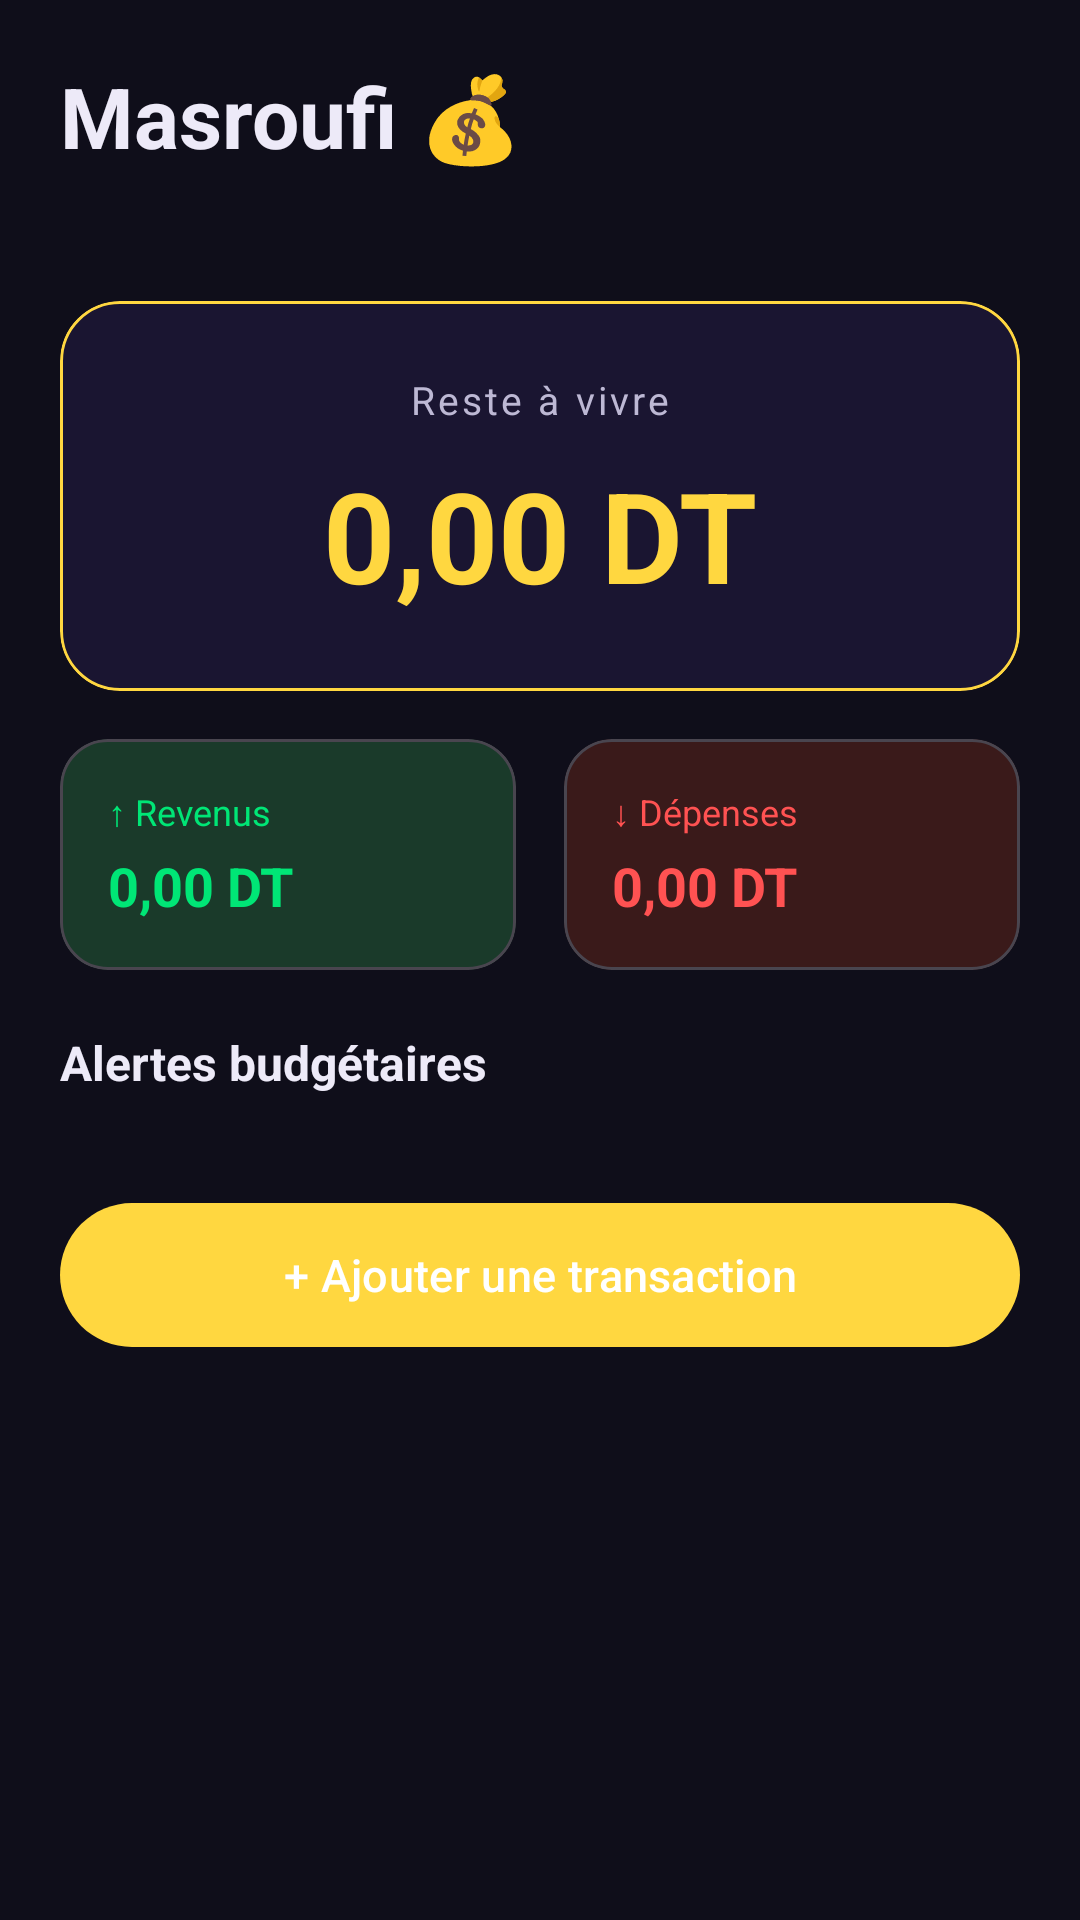

Layout XML and referenced resources for this Android screen:
<!-- AndroidManifest.xml: application theme Theme.MyApplication -->
<!-- res/layout/fragment_dashboard.xml -->
<?xml version="1.0" encoding="utf-8"?>
<ScrollView xmlns:android="http://schemas.android.com/apk/res/android"
    xmlns:app="http://schemas.android.com/apk/res-auto"
    android:layout_width="match_parent"
    android:layout_height="match_parent"
    android:background="@color/md_background"
    android:fillViewport="true">

    <LinearLayout
        android:layout_width="match_parent"
        android:layout_height="wrap_content"
        android:orientation="vertical"
        android:padding="20dp">

        
        <TextView
            android:layout_width="wrap_content"
            android:layout_height="wrap_content"
            android:text="Masroufi 💰"
            android:textColor="@color/md_on_background"
            android:textSize="28sp"
            android:textStyle="bold"
            android:layout_marginBottom="4dp" />

        <TextView
            android:id="@+id/tvCurrentMonth"
            android:layout_width="wrap_content"
            android:layout_height="wrap_content"
            android:textColor="@color/md_on_surface"
            android:textSize="14sp"
            android:layout_marginBottom="20dp" />

        
        <com.google.android.material.card.MaterialCardView
            android:id="@+id/cardAlert"
            android:layout_width="match_parent"
            android:layout_height="wrap_content"
            android:layout_marginBottom="16dp"
            android:visibility="gone"
            app:cardBackgroundColor="#3AFF5252"
            app:cardCornerRadius="12dp"
            app:cardElevation="0dp"
            app:strokeColor="@color/md_expense_red"
            app:strokeWidth="1dp">
            <LinearLayout
                android:layout_width="match_parent"
                android:layout_height="wrap_content"
                android:orientation="vertical"
                android:padding="14dp">
                <TextView
                    android:id="@+id/tvAlertTitle"
                    android:layout_width="wrap_content"
                    android:layout_height="wrap_content"
                    android:text="@string/alerte_solde_negatif"
                    android:textColor="@color/md_expense_red"
                    android:textSize="14sp"
                    android:textStyle="bold" />
                <TextView
                    android:id="@+id/tvAlertMessage"
                    android:layout_width="wrap_content"
                    android:layout_height="wrap_content"
                    android:textColor="@color/md_on_surface"
                    android:textSize="12sp"
                    android:layout_marginTop="2dp" />
            </LinearLayout>
        </com.google.android.material.card.MaterialCardView>

        
        <com.google.android.material.card.MaterialCardView
            android:layout_width="match_parent"
            android:layout_height="wrap_content"
            android:layout_marginBottom="16dp"
            app:cardBackgroundColor="#1A7C4DFF"
            app:cardCornerRadius="20dp"
            app:cardElevation="0dp"
            app:strokeColor="@color/md_primary"
            app:strokeWidth="1dp">
            <LinearLayout
                android:layout_width="match_parent"
                android:layout_height="wrap_content"
                android:orientation="vertical"
                android:padding="24dp"
                android:gravity="center">
                <TextView
                    android:layout_width="wrap_content"
                    android:layout_height="wrap_content"
                    android:text="@string/reste_a_vivre"
                    android:textColor="@color/md_on_surface"
                    android:textSize="13sp"
                    android:letterSpacing="0.08" />
                <TextView
                    android:id="@+id/tvBalance"
                    android:layout_width="wrap_content"
                    android:layout_height="wrap_content"
                    android:text="0,00 DT"
                    android:textColor="@color/md_primary"
                    android:textSize="42sp"
                    android:textStyle="bold"
                    android:layout_marginTop="8dp" />
            </LinearLayout>
        </com.google.android.material.card.MaterialCardView>

        
        <LinearLayout
            android:layout_width="match_parent"
            android:layout_height="wrap_content"
            android:orientation="horizontal"
            android:layout_marginBottom="20dp">

            <com.google.android.material.card.MaterialCardView
                android:layout_width="0dp"
                android:layout_height="wrap_content"
                android:layout_weight="1"
                android:layout_marginEnd="8dp"
                app:cardBackgroundColor="@color/md_card_income"
                app:cardCornerRadius="16dp"
                app:cardElevation="0dp">
                <LinearLayout
                    android:layout_width="match_parent"
                    android:layout_height="wrap_content"
                    android:orientation="vertical"
                    android:padding="16dp">
                    <TextView
                        android:layout_width="wrap_content"
                        android:layout_height="wrap_content"
                        android:text="↑ Revenus"
                        android:textColor="@color/md_income_green"
                        android:textSize="12sp" />
                    <TextView
                        android:id="@+id/tvTotalIncome"
                        android:layout_width="wrap_content"
                        android:layout_height="wrap_content"
                        android:text="0,00 DT"
                        android:textColor="@color/md_income_green"
                        android:textSize="18sp"
                        android:textStyle="bold"
                        android:layout_marginTop="4dp" />
                </LinearLayout>
            </com.google.android.material.card.MaterialCardView>

            <com.google.android.material.card.MaterialCardView
                android:layout_width="0dp"
                android:layout_height="wrap_content"
                android:layout_weight="1"
                android:layout_marginStart="8dp"
                app:cardBackgroundColor="@color/md_card_expense"
                app:cardCornerRadius="16dp"
                app:cardElevation="0dp">
                <LinearLayout
                    android:layout_width="match_parent"
                    android:layout_height="wrap_content"
                    android:orientation="vertical"
                    android:padding="16dp">
                    <TextView
                        android:layout_width="wrap_content"
                        android:layout_height="wrap_content"
                        android:text="↓ Dépenses"
                        android:textColor="@color/md_expense_red"
                        android:textSize="12sp" />
                    <TextView
                        android:id="@+id/tvTotalExpenses"
                        android:layout_width="wrap_content"
                        android:layout_height="wrap_content"
                        android:text="0,00 DT"
                        android:textColor="@color/md_expense_red"
                        android:textSize="18sp"
                        android:textStyle="bold"
                        android:layout_marginTop="4dp" />
                </LinearLayout>
            </com.google.android.material.card.MaterialCardView>

        </LinearLayout>

        
        <TextView
            android:layout_width="wrap_content"
            android:layout_height="wrap_content"
            android:text="Alertes budgétaires"
            android:textColor="@color/md_on_background"
            android:textSize="16sp"
            android:textStyle="bold"
            android:layout_marginBottom="12dp" />

        <LinearLayout
            android:id="@+id/layoutBudgetAlerts"
            android:layout_width="match_parent"
            android:layout_height="wrap_content"
            android:orientation="vertical" />

        
        <com.google.android.material.button.MaterialButton
            android:id="@+id/btnAddTransaction"
            android:layout_width="match_parent"
            android:layout_height="56dp"
            android:layout_marginTop="20dp"
            android:text="+ Ajouter une transaction"
            android:textSize="15sp"
            app:cornerRadius="28dp"
            app:backgroundTint="@color/md_primary" />

    </LinearLayout>
</ScrollView>
<!-- resources referenced by this layout -->
<resources>
  <color name="md_background">#0F0E1A</color>
  <color name="md_card_expense">#3A1A1A</color>
  <color name="md_card_income">#1A3A2A</color>
  <color name="md_expense_red">#FF5252</color>
  <color name="md_income_green">#00E676</color>
  <color name="md_on_background">#EDEAF8</color>
  <color name="md_on_surface">#BDB8D4</color>
  <color name="md_primary">#FFD740</color>
  <string name="alerte_solde_negatif">⚠️ Solde négatif!</string>
  <string name="reste_a_vivre">Reste à vivre</string>
  <style name="Theme.MyApplication" parent="Theme.Material3.Dark">
          <item name="colorPrimary">@color/md_primary</item>
          <item name="colorPrimaryVariant">@color/md_primary_variant</item>
          <item name="colorOnPrimary">@color/white</item>
          <item name="colorSecondary">@color/md_secondary</item>
          <item name="android:colorBackground">@color/md_background</item>
          <item name="colorSurface">@color/md_surface</item>
          <item name="colorOnSurface">@color/md_on_surface</item>
          <item name="android:statusBarColor">@color/md_background</item>
          <item name="android:navigationBarColor">@color/md_surface</item>
          <item name="android:windowLightStatusBar">false</item>
      </style>
  <color name="md_primary_variant">#5722E8</color>
  <color name="white">#FFFFFF</color>
  <color name="md_secondary">#00C9FF</color>
  <color name="md_surface">#1A1828</color>
</resources>
